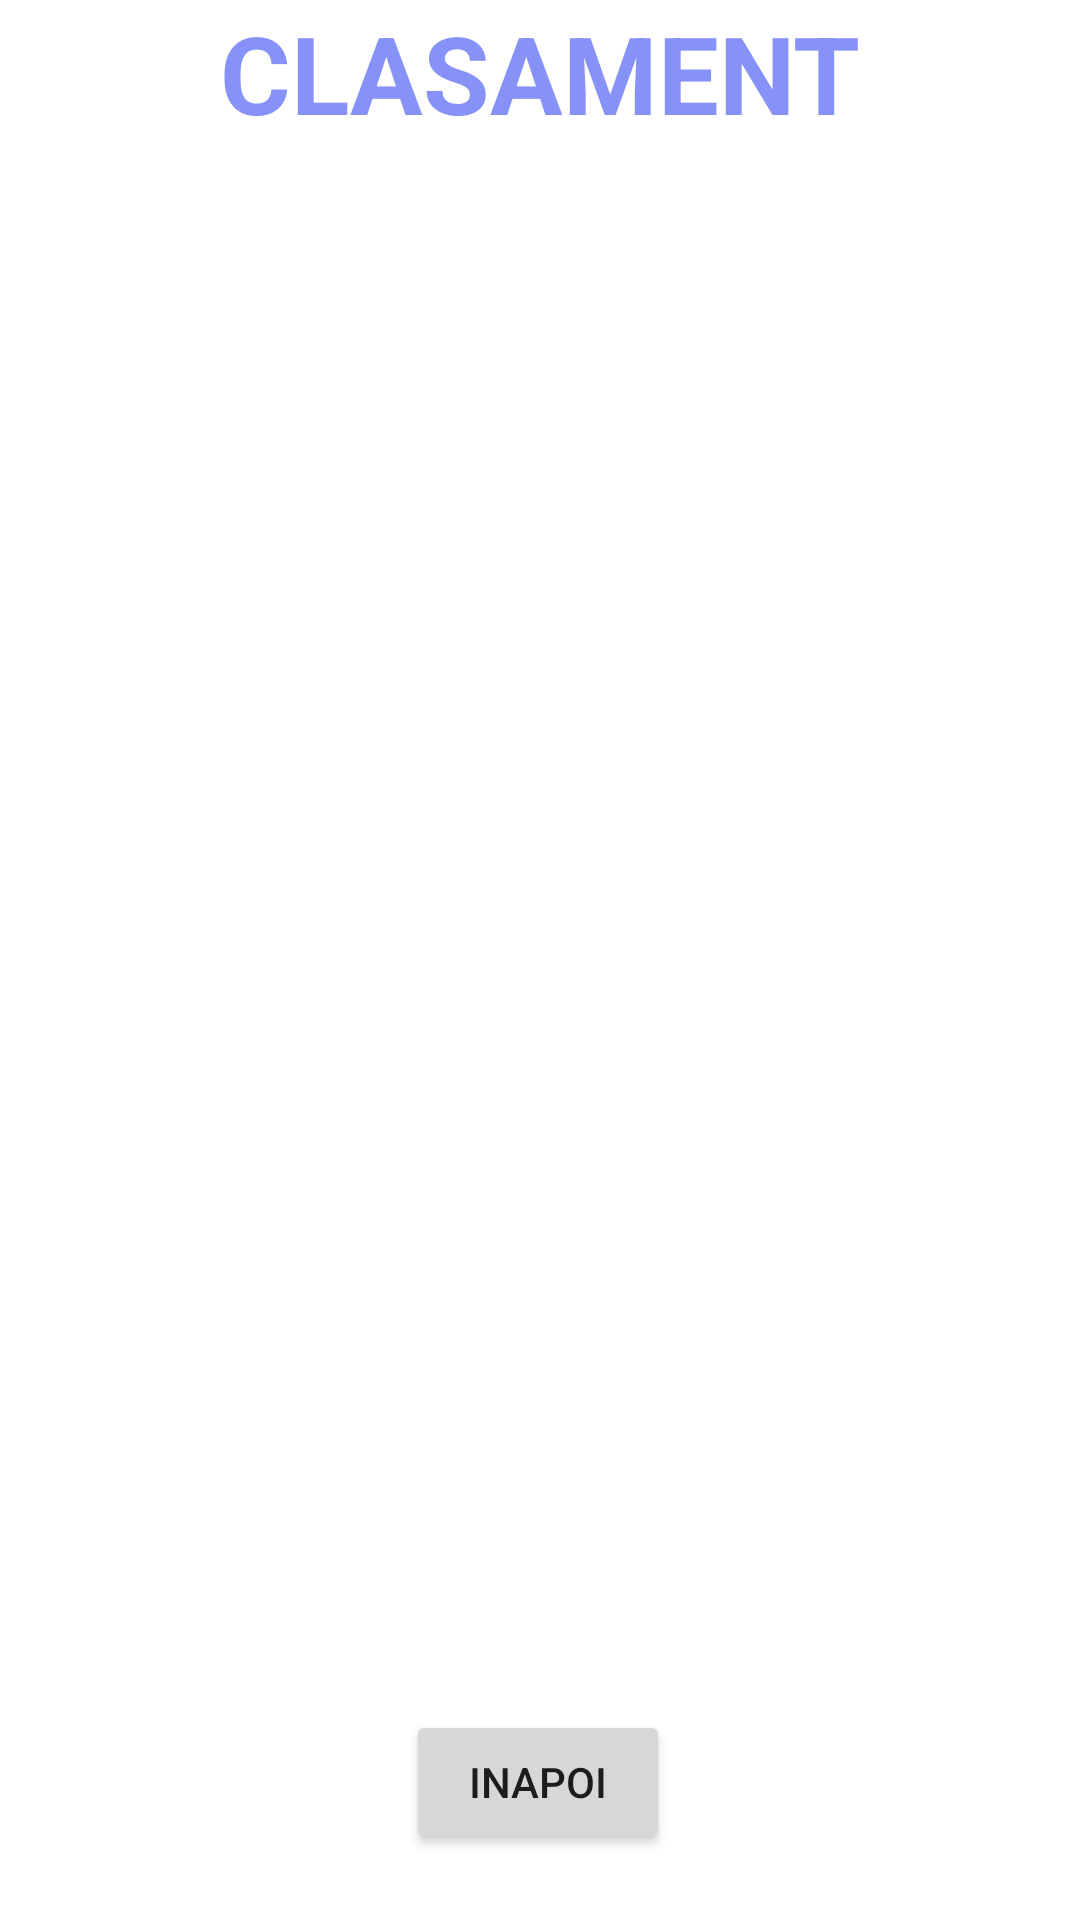

Android layout source for this screen:
<!-- AndroidManifest.xml: application theme Theme.Licenta -->
<!-- res/layout/fragment_top.xml -->
<?xml version="1.0" encoding="utf-8"?>
<androidx.constraintlayout.widget.ConstraintLayout xmlns:android="http://schemas.android.com/apk/res/android"
    xmlns:tools="http://schemas.android.com/tools"
    android:layout_width="match_parent"
    android:layout_height="match_parent"
    xmlns:app="http://schemas.android.com/apk/res-auto"
    tools:context=".fragments.TopFragment">

    

    <TextView
        android:id="@+id/textView10"
        android:layout_width="match_parent"
        android:layout_height="wrap_content"
        android:text="CLASAMENT"
        android:textSize="36dp"
        android:textAlignment="center"
        android:textStyle="bold"
        android:textColor="@color/lavender"
        app:layout_constraintTop_toTopOf="parent"
        app:layout_constraintStart_toStartOf="parent"/>

    <androidx.recyclerview.widget.RecyclerView
        android:id="@+id/rvSettings"
        android:layout_width="338dp"
        android:layout_height="492dp"
        android:layout_marginStart="36dp"
        android:layout_marginTop="20dp"
        app:layout_constraintStart_toStartOf="parent"
        app:layout_constraintTop_toBottomOf="@id/textView10" />

    <Button
        android:id="@+id/btBack"
        android:layout_width="wrap_content"
        android:layout_height="wrap_content"
        android:text="INAPOI"
        app:layout_constraintBottom_toBottomOf="parent"
        app:layout_constraintEnd_toEndOf="parent"
        app:layout_constraintHorizontal_bias="0.498"
        app:layout_constraintStart_toStartOf="parent"
        app:layout_constraintTop_toBottomOf="@+id/rvSettings"
        app:layout_constraintVertical_bias="0.303" />

</androidx.constraintlayout.widget.ConstraintLayout>
<!-- resources referenced by this layout -->
<resources>
  <color name="lavender">#8692f7</color>
  <style name="Theme.Licenta" parent="Theme.MaterialComponents.DayNight.NoActionBar">
          
          <item name="colorPrimary">@color/lavender</item>
          <item name="colorPrimaryVariant">@color/lavender</item>
          <item name="colorOnPrimary">@color/white</item>
          
          <item name="colorSecondary">@color/teal_200</item>
          <item name="colorSecondaryVariant">@color/teal_700</item>
          <item name="colorOnSecondary">@color/black</item>
          
          <item name="android:statusBarColor">?attr/colorPrimaryVariant</item>
          
      </style>
  <color name="white">#FFFFFFFF</color>
  <color name="teal_200">#FF03DAC5</color>
  <color name="teal_700">#FF018786</color>
  <color name="black">#FF000000</color>
</resources>
